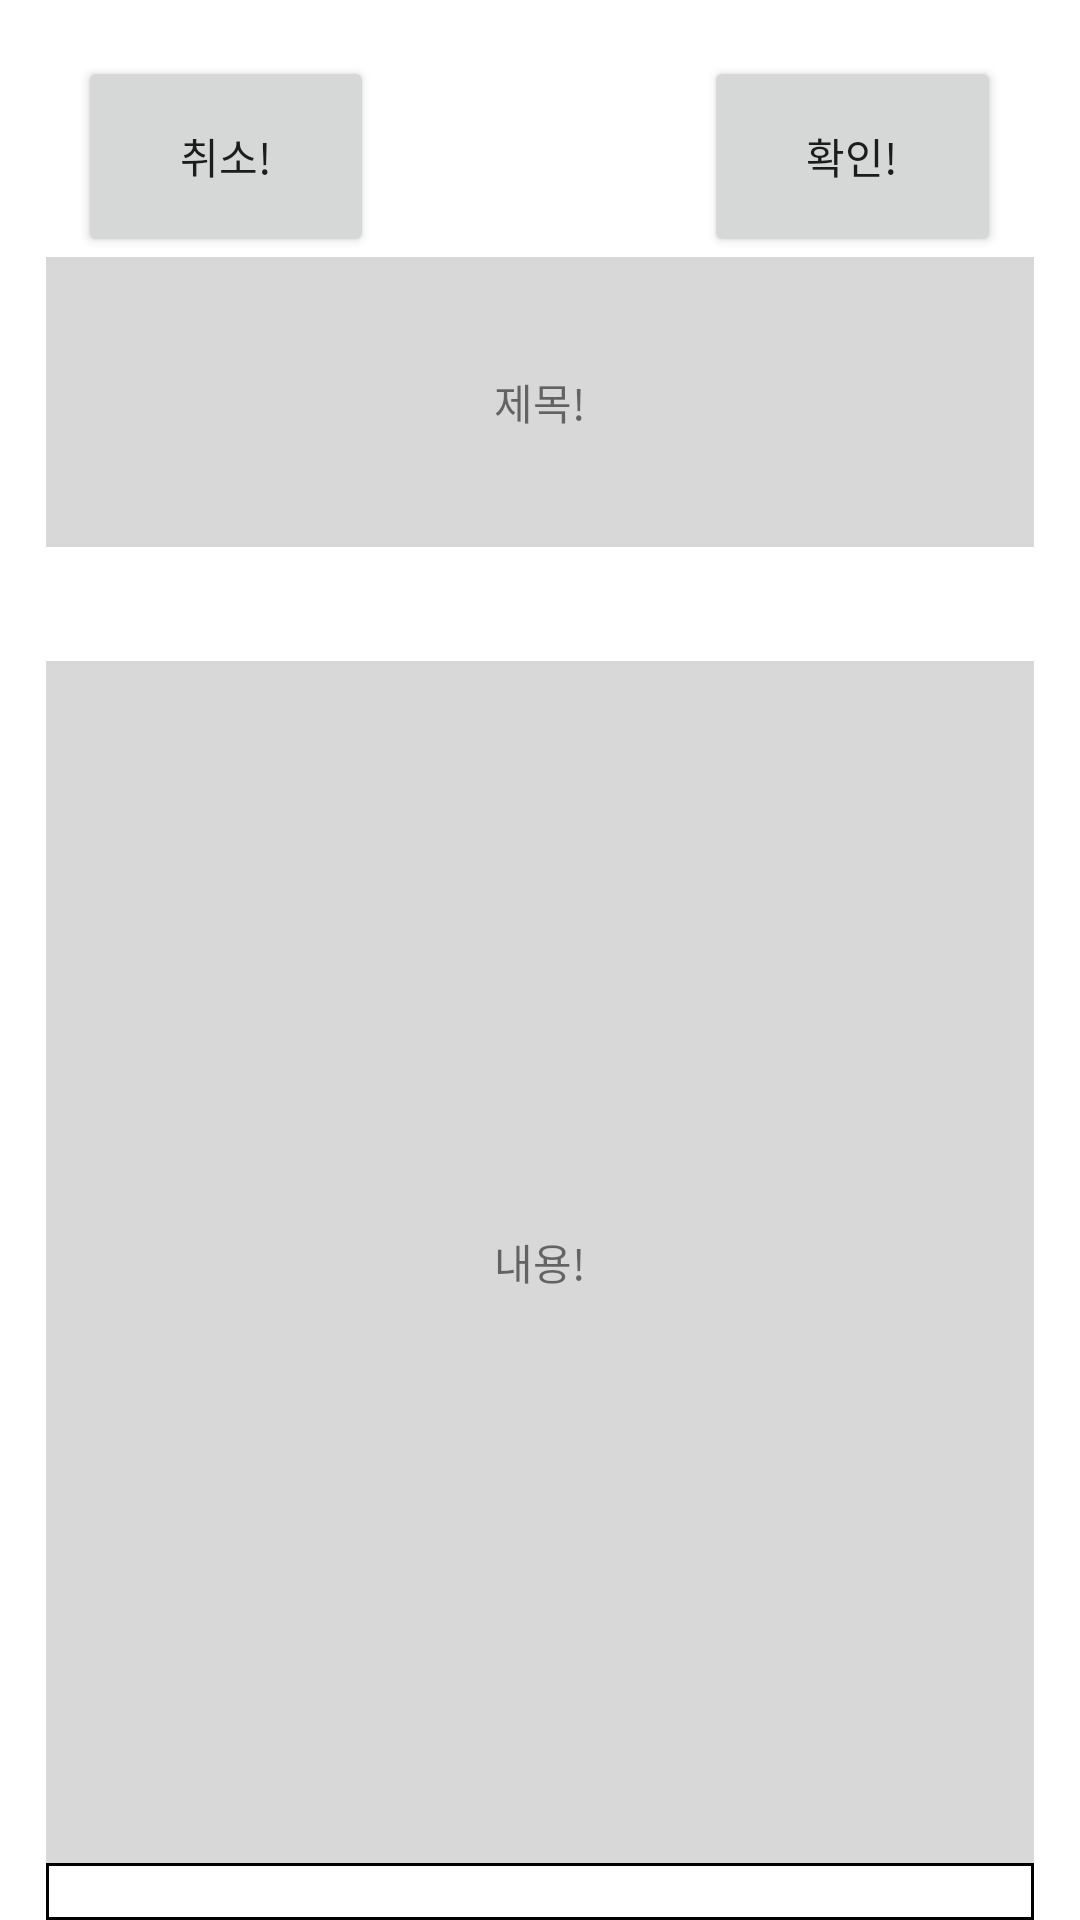

Write the Android layout XML for this screen, with the resource values it uses.
<!-- AndroidManifest.xml: application theme Theme.App -->
<!-- res/layout/board_writing_page.xml -->
<?xml version="1.0" encoding="utf-8"?>
<androidx.constraintlayout.widget.ConstraintLayout xmlns:android="http://schemas.android.com/apk/res/android"
    xmlns:app="http://schemas.android.com/apk/res-auto"
    xmlns:tools="http://schemas.android.com/tools"
    android:layout_width="match_parent"
    android:layout_height="match_parent"
    tools:context=".MainActivity">
    <LinearLayout
        android:layout_width="match_parent"
        android:layout_height="match_parent"
        android:orientation="horizontal"
        tools:ignore="MissingConstraints">

        <LinearLayout
            android:layout_width="wrap_content"
            android:layout_height="match_parent"
            android:layout_weight="1"
            tools:ignore="MissingConstraints"/>

        <LinearLayout
            android:layout_width="wrap_content"
            android:layout_height="match_parent"
            android:orientation="vertical"
            android:layout_weight="10">

            <LinearLayout
                android:layout_width="match_parent"
                android:layout_height="wrap_content"
                android:layout_weight="0.5" />

            <LinearLayout
                android:layout_width="match_parent"
                android:layout_height="wrap_content"
                android:layout_weight="0.5"
                android:orientation="horizontal">

                <LinearLayout
                    android:layout_width="wrap_content"
                    android:layout_height="match_parent"
                    android:layout_weight="1"/>

                <Button
                    android:id="@+id/back_board_twice_page_btn"
                    android:layout_width="wrap_content"
                    android:layout_height="match_parent"
                    android:layout_weight="1"
                    android:text="취소!"/>

                <LinearLayout
                    android:layout_width="wrap_content"
                    android:layout_height="match_parent"
                    android:layout_weight="10"/>

                <Button
                    android:layout_width="wrap_content"
                    android:layout_height="match_parent"
                    android:layout_weight="1"
                    android:text="확인!"/>

                <LinearLayout
                    android:layout_width="wrap_content"
                    android:layout_height="match_parent"
                    android:layout_weight="1"/>

            </LinearLayout>

            <TextView
                android:layout_width="match_parent"
                android:layout_height="wrap_content"
                android:layout_weight="2"
                android:background="#D8D8D8"
                android:text="제목!"
                android:gravity="center"/>

            <LinearLayout
                android:layout_width="match_parent"
                android:layout_height="wrap_content"
                android:layout_weight="1" />

            <TextView
                android:layout_width="match_parent"
                android:layout_height="wrap_content"
                android:layout_weight="10"
                android:background="#D8D8D8"
                android:text="내용!"
                android:gravity="center"/>

            <LinearLayout
                android:layout_width="match_parent"
                android:layout_height="wrap_content"
                android:layout_weight="0.5"
                android:background="@drawable/stroke"/>

        </LinearLayout>

        <LinearLayout
            android:layout_width="wrap_content"
            android:layout_height="match_parent"
            android:layout_weight="1"
            tools:ignore="MissingConstraints"/>

    </LinearLayout>
</androidx.constraintlayout.widget.ConstraintLayout>
<!-- resources referenced by this layout -->
<resources>
  <!-- drawable stroke (drawable) -->
  <?xml version="1.0" encoding="utf-8"?>
  <layer-list xmlns:android="http://schemas.android.com/apk/res/android">
      <item>
          <shape android:shape="rectangle">
              <stroke android:width="1dp"
                  android:color="@color/black"/>
              <solid android:color="@color/white"/>
          </shape>
      </item>
  </layer-list>
  <style name="Theme.App" parent="Theme.MaterialComponents.DayNight.DarkActionBar">
          
          <item name="colorPrimary">@color/purple_500</item>
          <item name="colorPrimaryVariant">@color/purple_700</item>
          <item name="colorOnPrimary">@color/white</item>
          
          <item name="colorSecondary">@color/teal_200</item>
          <item name="colorSecondaryVariant">@color/teal_700</item>
          <item name="colorOnSecondary">@color/black</item>
          
          <item name="android:statusBarColor" tools:targetApi="l">?attr/colorPrimaryVariant</item>
          
      </style>
  <color name="black">#FF000000</color>
  <color name="white">#FFFFFFFF</color>w
  <color name="purple_500">#FF6200EE</color>
  <color name="purple_700">#FF3700B3</color>
  <color name="teal_200">#FF03DAC5</color>
  <color name="teal_700">#FF018786</color>
</resources>
